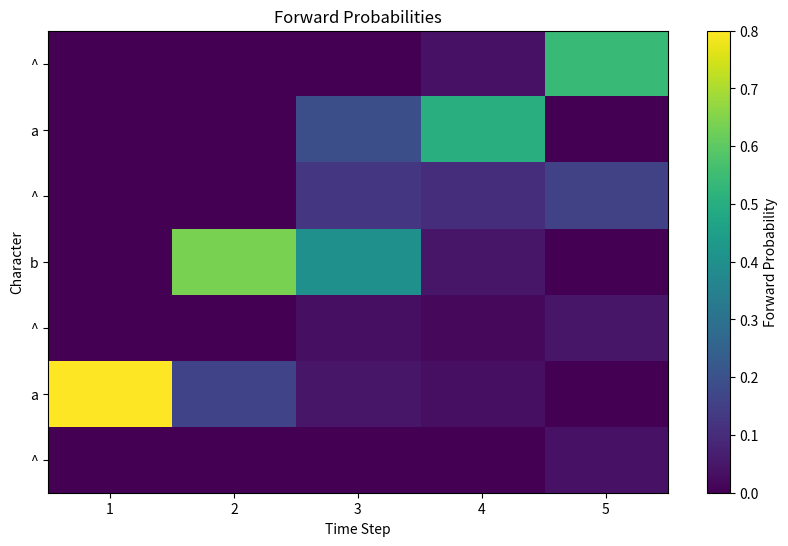

Source code (Python):
import numpy as np
import matplotlib.pyplot as plt


def CTC_B_function(output, blank_token=0):
    B_output = ""
    i = 0
    while output[i] == blank_token:
        i += 1
    if i < len(output):
        B_output += output[i]
    
    for j in range(i+1, len(output)):
        if output[j] == blank_token:
            continue
        elif output[j] == output[j-1]:
            continue
        else:
            B_output += output[j]
    return B_output

def forward_pass(z, P, char_to_num):
    """
    Computes the forward pass of the CTC algorithm.

    Args:
    - z (list): padded input
    - P (list): Output probabilities for the input sequence (|Y| X T)
    - char_to_num (dict): Dictionary mapping characters to their numeric representation.

    Returns:
    - alpha (numpy.ndarray): Forward probabilities.
    """
    _, T = P.shape
    S = len(z)
    alpha = np.zeros(shape=(S, T))
    alpha[0,0] = P[char_to_num['^'], 0]
    alpha[1,0] = P[char_to_num[z[1]], 0]
    for t in range(1, T):
        for i in range(0, S):
            s = char_to_num[z[i]]
            if s == char_to_num['^'] or (i >= 2 and z[i] == z[i-2]):
                alpha[i,t] = (alpha[i, t-1] + alpha[i-1, t-1]) * P[s, t]
            else:
                alpha[i,t] = (alpha[i, t-1] + alpha[i-1, t-1] + alpha[i-2, t-1]) * P[s, t]
    return alpha

def plot_forward_probabilities(alpha, char_to_num, z):
    S, T = alpha.shape
    labels = list(z)

    plt.figure(figsize=(10, 6))
    plt.imshow(alpha, cmap='viridis', aspect='auto', origin='lower')
    plt.colorbar(label='Forward Probability')
    plt.xlabel('Time Step')
    plt.ylabel('Character')
    plt.xticks(np.arange(T), np.arange(T) + 1)
    plt.yticks(np.arange(S), labels)
    plt.title('Forward Probabilities')
    plt.grid(False)
    plt.show()

def ctc_force_align(z, P, char_to_num):
    _, T = P.shape
    S = len(z)
    alpha = np.zeros(shape=(S, T))
    backtrace = np.zeros_like(alpha)
    alpha[0,0] = P[char_to_num['^'], 0]
    alpha[1,0] = P[char_to_num[z[1]], 0]
    for t in range(1, T):
        for i in range(0, S):
            s = char_to_num[z[i]]
            if s == char_to_num['^'] or (i >= 2 and z[i] == z[i-2]):
                alpha[i,t] = max(alpha[i, t-1], alpha[i-1, t-1]) * P[s, t]
                m = np.argmax([alpha[i, t-1], alpha[i-1, t-1]])
                backtrace[i, t] = i if m == 0 else i-1
            else:
                alpha[i,t] = max(alpha[i, t-1], alpha[i-1, t-1], alpha[i-2, t-1]) * P[s, t]
                m = np.argmax([alpha[i, t-1], alpha[i-1, t-1], alpha[i-2, t-1]])
                backtrace[i, t] = i if m == 0 else (i-1 if m == 1 else i-2)
    
    c = np.max(alpha[:, -1])
    d = z[np.argmax(alpha[:,-1])]
    return alpha, backtrace, c, d

def get_most_probable_path(backtrace, alpha, z):
    _, T= backtrace.shape  # Corrected the order of dimensions
    
    path = []

    # Find the index of the highest probability in the last column of alpha
    max_index = np.argmax(alpha[:, -1])
    
    # Starting from the most probable end token, trace back using backtrace matrix
    i = max_index
    for t in range(T-1, 0, -1):
        path.insert(0, z[i])  # Insert at the beginning to maintain order
        prev_index = int(backtrace[i, t])  # Corrected the order of indices
        i = prev_index

    # Insert the starting token
    path.insert(0, z[i])

    return ''.join(path)


pred = np.array([
    [0.8, 0.2, 0.0],
    [0.2, 0.8, 0.0],
    [0.3, 0.5, 0.2],
    [0.7, 0.1, 0.2],
    [0.0, 0.0, 1.0]
])

pred = pred.T
#log_pred = np.log(pred)


alpha_bet_map = {0: 'a', 1: 'b', 2: '^'}
char_to_num = {'a': 0, 'b': 1, '^': 2}
y = 'aba'
z = '^a^b^a^'
alpha = forward_pass(z, pred, char_to_num)
print(alpha.shape)
plot_forward_probabilities(alpha, alpha_bet_map, z)

# Define input and character-to-number mapping
z = '^a^b^a^'
char_to_num = {'^': 0, 'a': 1, 'b': 2}

# Get the index for 'a', 'b', and the end character '^'
a_idx = char_to_num['a']
b_idx = char_to_num['b']
end_idx = char_to_num['^']

# Calculate the probability of 'aba'
aba_prob = alpha[-2, 4] + alpha[-1, 4]

print("Probability of 'aba':", aba_prob)

alpha, backtrace, c, d = ctc_force_align(z, pred, char_to_num)
#plot_forward_probabilities(alpha, char_to_num, z)
print(get_most_probable_path(backtrace, alpha, z))
prod = 1.0
for i in range(5):
    prod *= np.max(alpha[:,i])
print(prod)


    
